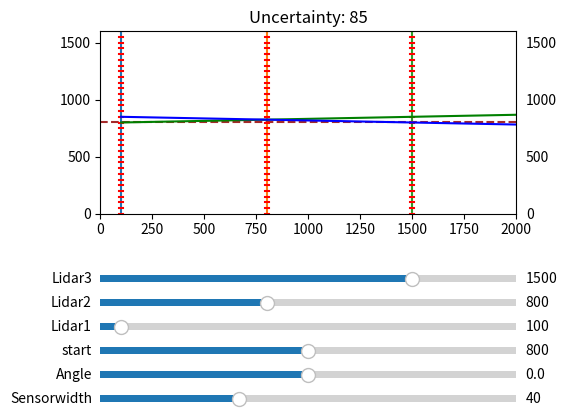

Python code for this plot:
'''Tool to determine what the error is given non-overlapping positional coding.
This is not direclty applicable to the paper but might give you intuition on how big the paddle
needs to be.'''
import numpy as np
import matplotlib.pyplot as plt
from matplotlib.widgets import TextBox
from matplotlib.widgets import Slider

# Plot the trajectory of the ball
def getballtrajectory(ballangle, ballstart):
    upperbounce = 0
    lowerbounce = 0
    bouncex = None
    if ballangle * 2000 + ballstart > 1600:
        bouncex = (1600 - ballstart) / ballangle
        upperbounce = 1
    elif ballangle * 2000 + ballstart < 0:
        bouncex = - ballstart / ballangle
        lowerbounce = 1
    if not bouncex is None:
        if upperbounce:
            return [[0, bouncex], [ballstart, 1600 ]], [[bouncex, 2000], [1600, -ballangle * (2000-bouncex) + 1600 ]]
        elif lowerbounce:
            return [[0, bouncex], [ballstart, 0 ]], [[bouncex, 2000], [0, -ballangle * 2000 - ballstart ]]
    else:
        return [ballstart, ballangle * 2000 + ballstart]

# Given initial position of sensors, create sensor lines for plotting
def getsensorlines(sensors):
    sensorlines = []
    for s in sensors:
        sensorlines.append([s, s])
        sensorlines.append([0, 1600])
    return sensorlines

# Compute the uncertainty given the resolution of the sensor and the positions where the ball passes
def computeuncertaintylines(sensor1, sensor2, passingpositions, sensoredges):

    linex1 = sensors[sensor1]
    linex2 = sensors[sensor2]

    if passingpositions[sensor1] == 0:
        liney11 = 0
        liney12 = sensorwidth
    elif passingpositions[sensor1] == 1600:
        liney11 = 1600 - sensorwidth
        liney12 = 1600
    else:
        for i, sedge in enumerate(sensoredges):
            if sedge >= passingpositions[sensor1]:
                liney11 = sensoredges[i-1]
                liney12 = sensoredges[i]
                break

    if passingpositions[sensor2] == 0:
        liney21 = 0
        liney22 = sensorwidth
    elif passingpositions[sensor2] == 1600:
        liney21 = 1600 - sensorwidth
        liney22 = 1600
    else:
        for j, sedge in enumerate(sensoredges):
            if sedge >= passingpositions[sensor2]:
                liney21 = sensoredges[j-1]
                liney22 = sensoredges[j]
                break
    return linex1, linex2, liney11, liney12, liney21, liney22


# Determine on what y positions the ball passes the sensor
def computepassingpositions(ballangle, sensors, ballstart):
    passingpositions = []
    for sensor in sensors:
        passingposition = ballangle * sensor + ballstart
        if passingposition > 1600:
            passingposition = 1600 * 2 - passingposition
        elif passingposition < 0:
            passingposition = abs(passingposition)
        passingpositions.append(passingposition)
    return passingpositions

# Creates lines for drawing 
def getuncertaintylines(bouncex, sensors, passingpositions, sensoredges):
    if bouncex is None or bouncex <= sensors[0] or bouncex > sensors[2]:
        sensor1 = 0
        sensor2 = 2
        linex1, linex2, liney11, liney12, liney21, liney22 = (
            computeuncertaintylines(sensor1, sensor2, passingpositions, sensoredges))

    # Ball bounces between sensors 1 and 2, now only sensors 2 and 3 determine uncertainty
    elif sensors[0] < bouncex <= sensors[1]:
        sensor1 = 1
        sensor2 = 2
        linex1, linex2, liney11, liney12, liney21, liney22 = (
            computeuncertaintylines(sensor1, sensor2, passingpositions, sensoredges))
    # Ball bounces between sensors 2 and 3. Now only sensors 1 and 2 determine uncertainty
    else:
        sensor1 = 0
        sensor2 = 1
        linex1, linex2, liney11, liney12, liney21, liney22 = (
            computeuncertaintylines(sensor1, sensor2, passingpositions, sensoredges))
    return linex1, linex2, liney11, liney12, liney21, liney22


# Some initialization
xvals = [0, 2000]
ballstart = 801
ballangle = 0
sensors = [100, 800, 1500]
sensorwidth = 50

bouncex = None
if ballangle * 2000 + ballstart > 1600:
    bouncex = (1600 - ballstart) / ballangle
elif ballangle * 2000 + ballstart < 0:
    bouncex = - ballstart / ballangle


fig, ax = plt.subplots()
ax.set_ylim(0, 1600)
ax.set_xlim(0, 2000)
ax.tick_params(axis='y', which='both', labelleft=True, labelright=True)

# Plot initial horizontal sensor lines
sensorlines = getsensorlines(sensors)
slineplot = ax.plot(*sensorlines)

# Plot initial ball positions
balltrajectory = [ax.plot(xvals, getballtrajectory(ballangle, ballstart), "--", color="brown")]

# Plot initial sensor positions
sensoredges = np.arange(0, 1600 + sensorwidth, sensorwidth)
sensoredgeplots = []
for sensorx in sensors:
    plotspersensors = []
    for sensoredge in sensoredges:
        edgeplot = ax.plot([sensorx-10, sensorx+10], [sensoredge, sensoredge], color='red')
        plotspersensors.append(edgeplot)
    sensoredgeplots.append(plotspersensors)

# Plot initial uncertainty lines
# In nobounce cases or cases where paddle bounces behind 3rd lidar or paddle bounces before 1st lidar:
passingpositions = computepassingpositions(ballangle, sensors, ballstart)


linex1, linex2, liney11, liney12, liney21, liney22 = getuncertaintylines(bouncex, sensors, passingpositions, sensoredges)
firstliney = (liney22 - liney11)/(linex2 - linex1) * (2000-linex1) + liney11
secondliney = (liney21 - liney12)/(linex2 - linex1) * (2000-linex1) + liney12

ax.set_title(f"Uncertainty: {int(abs(firstliney - secondliney))}")
lowerline = ax.plot([linex1, 2000], [liney11, firstliney], color="green")
topline = ax.plot([linex1, 2000], [liney12, secondliney], color="blue")

fig.subplots_adjust(left=0.25, bottom=0.5)


# Ball trajectory sliders
ballstartslider_ax = fig.add_axes([0.25, 0.2, 0.65, 0.03])
ballstartslider = Slider(ballstartslider_ax, "start", 0, 1600, valinit=800)
ballangleslider_ax = fig.add_axes([0.25, 0.15, 0.65, 0.03])
ballangleslider = Slider(ballangleslider_ax, "Angle", -0.5, 0.5, valinit=0)

# Sensor width sliders
sensorwidthslider_ax = fig.add_axes([0.25, 0.1, 0.65, 0.03])
sensorwidthslider = Slider(sensorwidthslider_ax, "Sensorwidth", 10, 100, valinit=40)

# Sensor position sliders
sensor1slider_ax = fig.add_axes([0.25, 0.25, 0.65, 0.03])
sensor2slider_ax = fig.add_axes([0.25, 0.30, 0.65, 0.03])
sensor3slider_ax = fig.add_axes([0.25, 0.35, 0.65, 0.03])

sensor1slider = Slider(sensor1slider_ax, "Lidar1", 0, 2000, valinit=100)
sensor2slider = Slider(sensor2slider_ax, "Lidar2", 0, 2000, valinit=800)
sensor3slider = Slider(sensor3slider_ax, "Lidar3", 0, 2000, valinit=1500)
sensorsliders = [sensor1slider, sensor2slider, sensor3slider]


# Update plot when sliders change
def sliders_on_changed(hi):

    # Update ball trajectory
    bouncex = None
    if ballangleslider.val * 2000 + ballstartslider.val > 1600:
        bouncex = (1600 - ballstartslider.val) / ballangleslider.val
    elif ballangleslider.val * 2000 + ballstartslider.val < 0:
        bouncex = - ballstartslider.val / ballangleslider.val

    # Since its either 1 or 2 lines, first remove trajectory lines then plot new ones
    for m, trajectoryline in enumerate(balltrajectory):
        balltrajectory[m][0].remove()
    balltrajectory.clear()
    if bouncex is None:
        balltrajectory.append(ax.plot(xvals, getballtrajectory(ballangleslider.val, ballstartslider.val), "--", color="brown"))
    else:
        l1, l2 = getballtrajectory(ballangleslider.val, ballstartslider.val)
        balltrajectory.append(ax.plot(l1[0], l1[1], "--", color="brown"))
        balltrajectory.append(ax.plot(l2[0], l2[1], "--", color="brown"))

    # Update sensor line data
    for i, s in enumerate(slineplot):
        s.set_data([sensorsliders[i].val, sensorsliders[i].val], [0, 1600])

    # Update sensor lines, since the number of lines is dynamic, remove all lines and replot new ones
    for j, persensor in enumerate(sensoredgeplots):
        for k, individualsensoredge in enumerate(persensor):

            if len(ax.lines) > 4:
                individualsensoredge[0].remove()
    sensoredgeplots.clear()

    # Plot slider positions
    sensoredges = np.arange(0, 1600 + sensorwidthslider.val, sensorwidthslider.val)
    for slidernum in sensorsliders:
        plotspersensors = []
        sensorposition = slidernum.val
        for sensoredge in sensoredges:
            edgeplot = ax.plot([sensorposition-10, sensorposition+10], [sensoredge, sensoredge], color='red')
            plotspersensors.append(edgeplot)
        sensoredgeplots.append(plotspersensors)

    # Plot uncertainty lines

    for k, sens in enumerate(sensors):
        sensors[k] = sensorsliders[k].val
    passingpositions = computepassingpositions(ballangleslider.val, sensors, ballstartslider.val)
    linex1, linex2, liney11, liney12, liney21, liney22 = getuncertaintylines(bouncex, sensors, passingpositions, sensoredges)
    firstliney = (liney22 - liney11)/(linex2 - linex1) * (2000-linex1) + liney11
    secondliney = (liney21 - liney12)/(linex2 - linex1) * (2000-linex1) + liney12

    ax.set_title(f"Uncertainty: {int(abs(firstliney - secondliney))}")
    lowerline[0].set_data([linex1, 2000], [liney11, firstliney])
    topline[0].set_data([linex1, 2000], [liney12, secondliney])

    fig.canvas.draw_idle()


ballstartslider.on_changed(sliders_on_changed)
ballangleslider.on_changed(sliders_on_changed)
sensor1slider.on_changed(sliders_on_changed)
sensor2slider.on_changed(sliders_on_changed)
sensor3slider.on_changed(sliders_on_changed)
sensorwidthslider.on_changed(sliders_on_changed)


plt.show()
